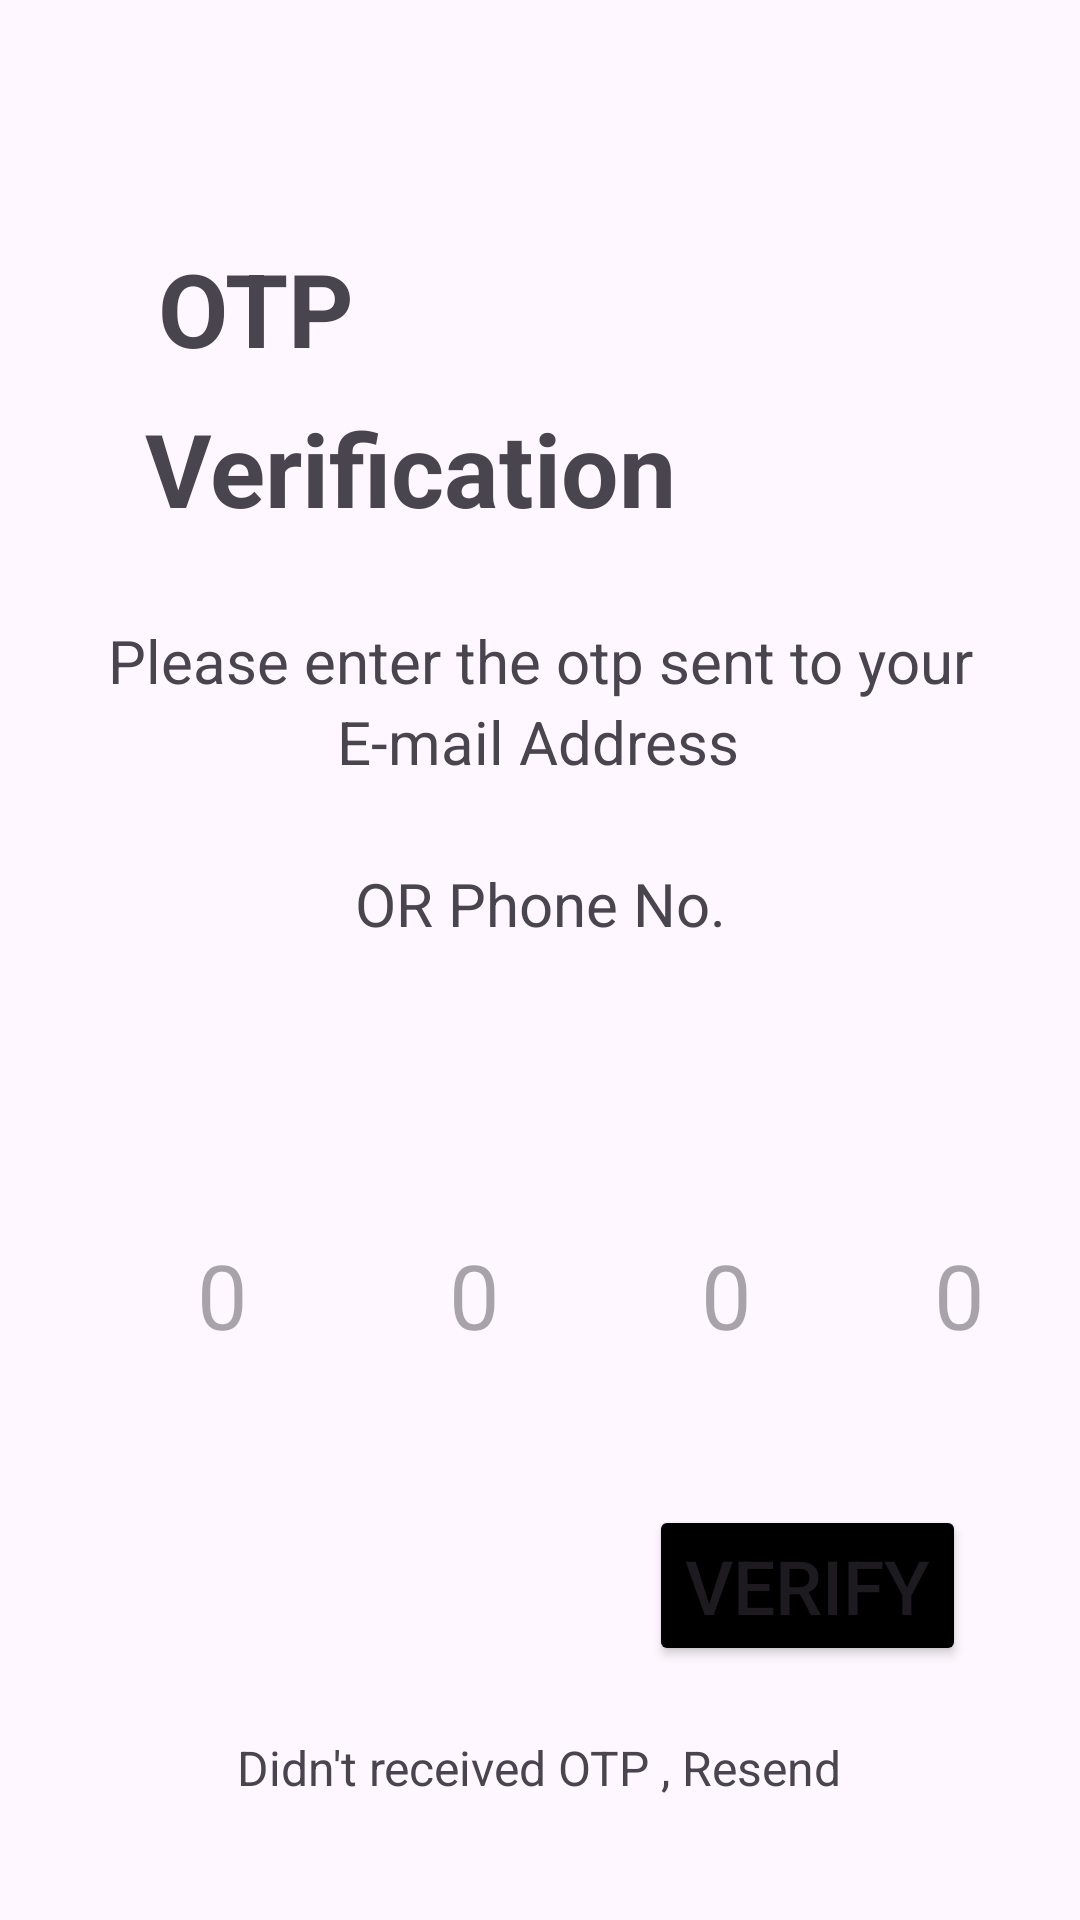

Here is an Android app screen rendered from its layout file. Give the layout XML and the strings, colors and styles it references.
<!-- AndroidManifest.xml: application theme Theme.Sevakam -->
<!-- res/layout/activity_otpverification.xml -->
<?xml version="1.0" encoding="utf-8"?>
<androidx.constraintlayout.widget.ConstraintLayout xmlns:android="http://schemas.android.com/apk/res/android"
    xmlns:app="http://schemas.android.com/apk/res-auto"
    xmlns:tools="http://schemas.android.com/tools"
    android:id="@+id/main"
    android:layout_width="match_parent"
    android:layout_height="match_parent"
    android:textAlignment="center"
    tools:context=".OTPverificationActivity">

    <EditText
        android:id="@+id/otpd2"
        android:layout_width="60dp"
        android:layout_height="60dp"
        android:layout_marginStart="24dp"
        android:background="@drawable/input_bg"

        android:ems="10"
        android:hint="0"
        android:inputType="number"
        android:maxLines="1"
        android:textAlignment="center"
        android:textSize="30sp"
        app:layout_constraintBottom_toBottomOf="@+id/otpd3"
        app:layout_constraintStart_toEndOf="@+id/otpd1" />

    <EditText
        android:id="@+id/otpd3"
        android:layout_width="60dp"
        android:layout_height="60dp"
        android:layout_marginStart="24dp"
        android:background="@drawable/input_bg"

        android:ems="10"
        android:hint="0"
        android:inputType="number"
        android:maxLines="1"
        android:textAlignment="center"
        android:textSize="30sp"
        app:layout_constraintBottom_toBottomOf="@+id/otpd4"
        app:layout_constraintStart_toEndOf="@+id/otpd2" />

    <EditText
        android:id="@+id/otpd4"
        android:layout_width="60dp"
        android:layout_height="60dp"
        android:layout_marginStart="28dp"
        android:layout_marginTop="60dp"
        android:layout_marginEnd="52dp"
        android:background="@drawable/input_bg"
        android:ems="10"
        android:hint="0"
        android:inputType="number"
        android:maxLines="1"
        android:textAlignment="center"
        android:textSize="30sp"
        app:layout_constraintEnd_toEndOf="parent"
        app:layout_constraintHorizontal_bias="0.2"
        app:layout_constraintStart_toEndOf="@+id/otpd3"
        app:layout_constraintTop_toBottomOf="@+id/otp_phone" />

    <TextView
        android:id="@+id/textView5"
        android:layout_width="wrap_content"
        android:layout_height="wrap_content"
        android:layout_marginTop="80dp"
        android:text="OTP"
        android:textSize="34sp"
        android:textStyle="bold"
        app:layout_constraintEnd_toEndOf="parent"
        app:layout_constraintHorizontal_bias="0.179"
        app:layout_constraintStart_toStartOf="parent"
        app:layout_constraintTop_toTopOf="parent" />

    <TextView
        android:id="@+id/textView6"
        android:layout_width="wrap_content"
        android:layout_height="wrap_content"
        android:layout_marginTop="8dp"
        android:text="Verification"
        android:textSize="34sp"
        android:textStyle="bold"
        app:layout_constraintEnd_toEndOf="parent"
        app:layout_constraintHorizontal_bias="0.264"
        app:layout_constraintStart_toStartOf="parent"
        app:layout_constraintTop_toBottomOf="@+id/textView5" />

    <TextView
        android:id="@+id/textView7"
        android:layout_width="wrap_content"
        android:layout_height="wrap_content"
        android:layout_marginTop="28dp"
        android:text="Please enter the otp sent to your"
        android:textSize="20sp"
        app:layout_constraintEnd_toEndOf="parent"
        app:layout_constraintStart_toStartOf="parent"
        app:layout_constraintTop_toBottomOf="@+id/textView6" />

    <TextView
        android:id="@+id/textView8"
        android:layout_width="wrap_content"
        android:layout_height="wrap_content"
        android:text="E-mail Address"
        android:textSize="20sp"
        app:layout_constraintEnd_toEndOf="parent"
        app:layout_constraintHorizontal_bias="0.498"
        app:layout_constraintStart_toStartOf="parent"
        app:layout_constraintTop_toBottomOf="@+id/textView7" />

    <TextView
        android:id="@+id/otp_mail"
        android:layout_width="wrap_content"
        android:layout_height="wrap_content"
        android:text=""
        android:textSize="20sp"
        android:textStyle="bold"
        app:layout_constraintEnd_toEndOf="parent"
        app:layout_constraintStart_toStartOf="parent"
        app:layout_constraintTop_toBottomOf="@+id/textView8" />

    <TextView
        android:id="@+id/textView10"
        android:layout_width="wrap_content"
        android:layout_height="wrap_content"
        android:text="OR Phone No."
        android:textSize="20sp"
        app:layout_constraintEnd_toEndOf="parent"
        app:layout_constraintStart_toStartOf="parent"
        app:layout_constraintTop_toBottomOf="@+id/otp_mail" />

    <TextView
        android:id="@+id/otp_phone"
        android:layout_width="wrap_content"
        android:layout_height="wrap_content"
        android:textSize="20sp"
        android:textStyle="bold"
        app:layout_constraintEnd_toEndOf="parent"
        app:layout_constraintStart_toStartOf="parent"
        app:layout_constraintTop_toBottomOf="@+id/textView10" />

    <EditText
        android:id="@+id/otpd1"
        android:layout_width="60dp"
        android:layout_height="60dp"
        android:layout_marginStart="44dp"
        android:background="@drawable/input_bg"

        android:ems="10"
        android:hint="0"
        android:inputType="number"
        android:maxLines="1"
        android:textAlignment="center"
        android:textSize="30sp"
        app:layout_constraintBottom_toBottomOf="@+id/otpd2"
        app:layout_constraintStart_toStartOf="parent" />

    <Button
        android:id="@+id/verify_otp_btn"
        android:layout_width="wrap_content"
        android:layout_height="wrap_content"
        android:layout_marginTop="40dp"
        android:backgroundTint="@color/black"
        android:text="Verify"
        android:textSize="25sp"
        app:layout_constraintEnd_toEndOf="parent"
        app:layout_constraintHorizontal_bias="0.851"
        app:layout_constraintStart_toStartOf="parent"
        app:layout_constraintTop_toBottomOf="@+id/otpd4" />

    <TextView
        android:id="@+id/resend_otp_btn"
        android:layout_width="wrap_content"
        android:layout_height="wrap_content"
        android:layout_marginBottom="40dp"
        android:text="Didn't received OTP , Resend"
        android:textSize="16sp"
        app:layout_constraintBottom_toBottomOf="parent"
        app:layout_constraintEnd_toEndOf="parent"
        app:layout_constraintHorizontal_bias="0.498"
        app:layout_constraintStart_toStartOf="parent" />
</androidx.constraintlayout.widget.ConstraintLayout>
<!-- resources referenced by this layout -->
<resources>
  <color name="black">#FF000000</color>
  <style name="Theme.Sevakam" parent="Base.Theme.Sevakam" />
  <style name="Base.Theme.Sevakam" parent="Theme.Material3.DayNight.NoActionBar">
          
          
          <item name="android:statusBarColor">@android:color/transparent</item>
          <item name="android:windowDrawsSystemBarBackgrounds">true</item>
          <item name="android:windowLightStatusBar">false</item>
      </style>
</resources>
